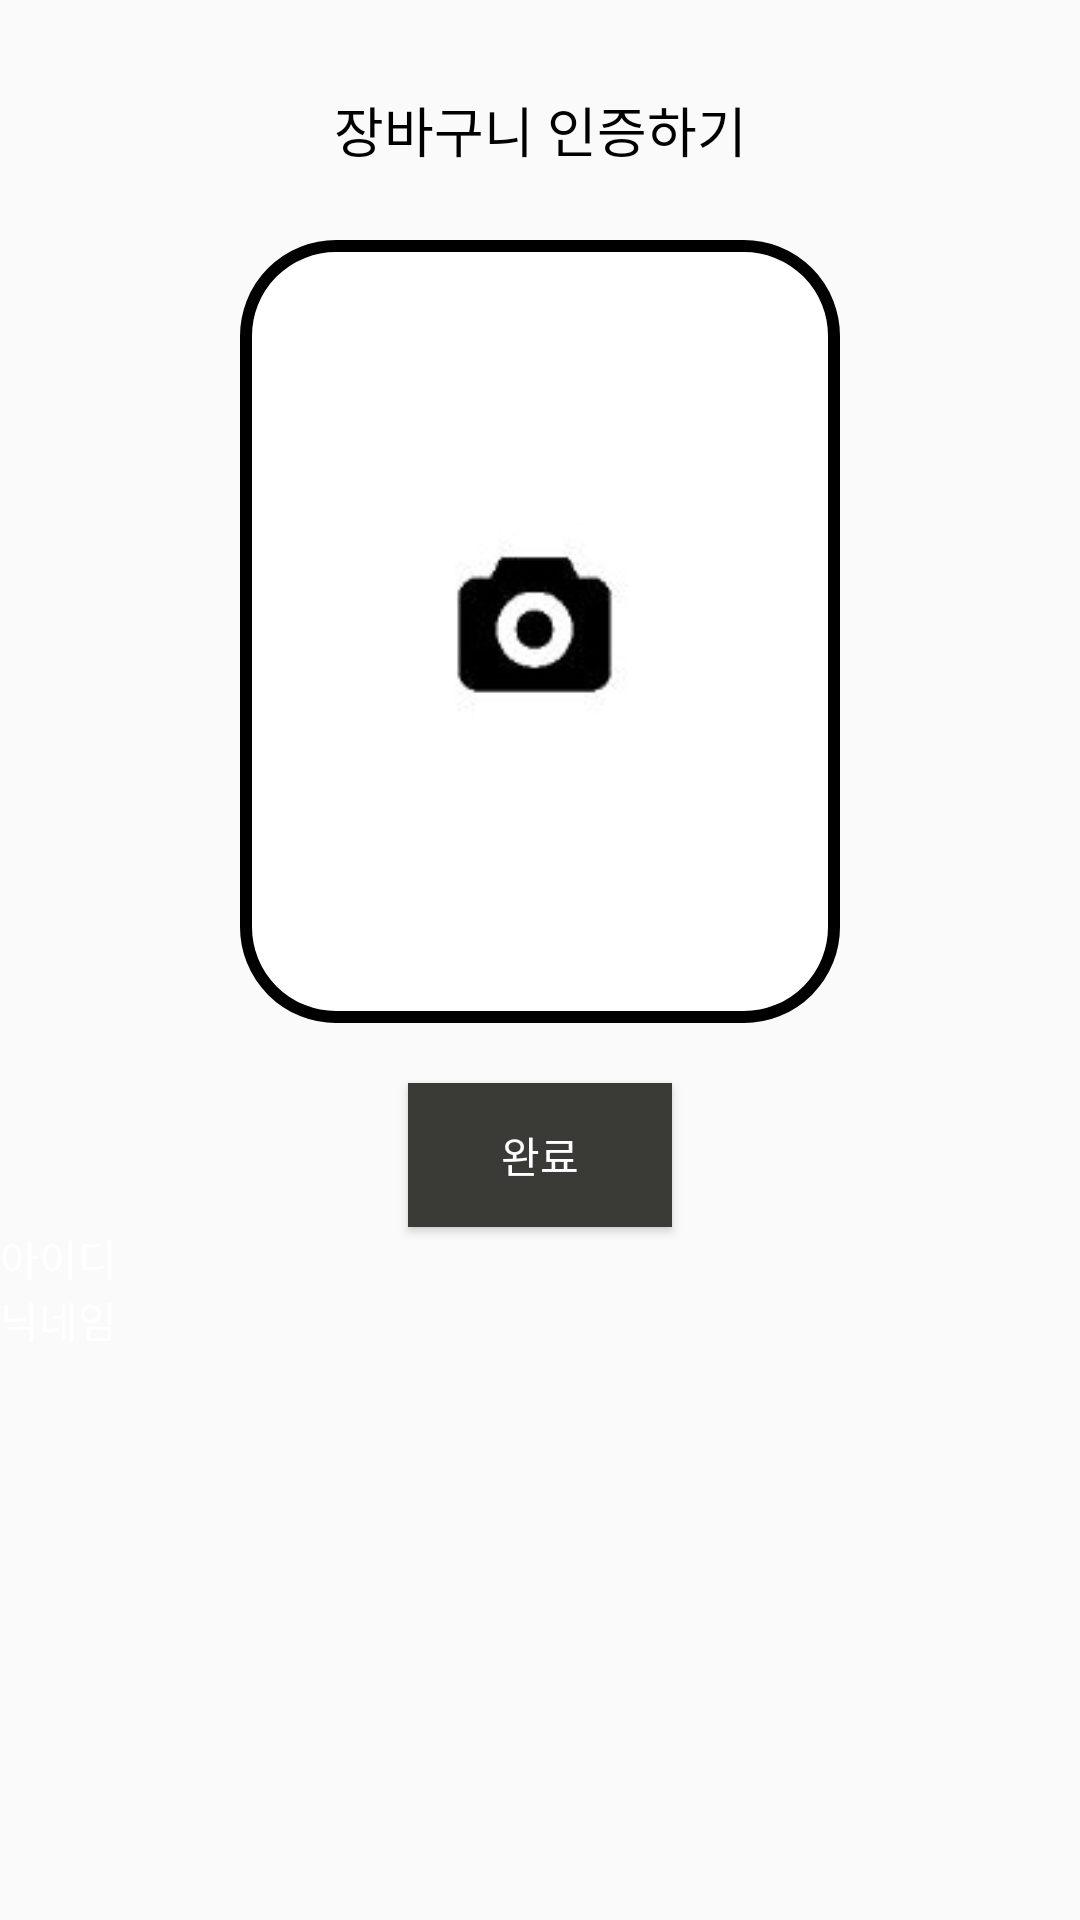

The Android layout XML behind this screen, and the referenced resources:
<!-- AndroidManifest.xml: application theme AppTheme -->
<!-- res/layout/activity_straw.xml -->
<?xml version="1.0" encoding="utf-8"?>
<androidx.constraintlayout.widget.ConstraintLayout xmlns:android="http://schemas.android.com/apk/res/android"
    xmlns:app="http://schemas.android.com/apk/res-auto"
    xmlns:tools="http://schemas.android.com/tools"
    android:layout_width="match_parent"
    android:layout_height="match_parent"

    tools:context=".StrawActivity">

    <Button
        android:id="@+id/buttonUploadImage"
        android:layout_width="wrap_content"
        android:layout_height="wrap_content"
        android:layout_marginTop="20dp"
        android:background="#3A3A37"
        android:textColor="#FFFFFF"
        android:text="완료"
        app:layout_constraintEnd_toEndOf="parent"
        app:layout_constraintStart_toStartOf="parent"
        app:layout_constraintTop_toBottomOf="@+id/vegiview" />

    <ImageView
        android:id="@+id/vegiview"
        android:layout_width="200dp"
        android:layout_height="261dp"
        android:layout_marginTop="80dp"
        android:padding="7dp"
        android:background="@drawable/ddongle"
        android:scaleType="fitCenter"
        android:src="@drawable/camerapic1"
        app:layout_constraintEnd_toEndOf="parent"
        app:layout_constraintStart_toStartOf="parent"
        app:layout_constraintTop_toTopOf="parent"></ImageView>

    <TextView
        android:id="@+id/et_id"
        android:layout_width="wrap_content"
        android:layout_height="wrap_content"
        android:text="아이디"
        android:textColor="#ffffff"
        app:layout_constraintStart_toStartOf="parent"
        app:layout_constraintTop_toBottomOf="@+id/buttonUploadImage" />

    <TextView
        android:id="@+id/et_name"
        android:layout_width="wrap_content"
        android:layout_height="wrap_content"
        android:text="닉네임"
        android:textColor="#ffffff"
        app:layout_constraintStart_toStartOf="parent"
        app:layout_constraintTop_toBottomOf="@+id/et_id" />

    <TextView
        android:id="@+id/et_point"
        android:layout_width="wrap_content"
        android:layout_height="wrap_content"
        app:layout_constraintTop_toBottomOf="@+id/et_name"
        tools:ignore="MissingConstraints" />

    <LinearLayout
        android:id="@+id/linearLayout2"
        android:layout_width="match_parent"
        android:layout_height="match_parent"
        android:gravity="bottom"
        android:orientation="horizontal"
        android:padding="10dp"
        android:weightSum="4"
        app:layout_constraintBottom_toBottomOf="parent"
        app:layout_constraintTop_toTopOf="parent"
        tools:layout_editor_absoluteX="-54dp">


    </LinearLayout>

    <TextView
        android:id="@+id/textView10"
        android:layout_width="wrap_content"
        android:layout_height="wrap_content"
        android:layout_marginTop="30dp"
        android:gravity="center_horizontal"
        android:text="장바구니 인증하기"
        android:textColor="#000000"
        android:textSize="18dp"
        app:layout_constraintEnd_toEndOf="parent"
        app:layout_constraintStart_toStartOf="parent"
        app:layout_constraintTop_toTopOf="parent" />

</androidx.constraintlayout.widget.ConstraintLayout>
<!-- resources referenced by this layout -->
<resources>
  <!-- drawable camerapic1: jpg bitmap (drawable, 10455 bytes) -->
  <!-- drawable ddongle (drawable) -->
  <?xml version="1.0" encoding="utf-8"?>
  <shape xmlns:android="http://schemas.android.com/apk/res/android"
      android:padding="10dp"
      android:shape="rectangle" >
      <solid android:color="#FFF" />
      <corners
          android:bottomLeftRadius="30dp"
          android:bottomRightRadius="30dp"
          android:topLeftRadius="30dp"
          android:topRightRadius="30dp" />
      <stroke
          android:width="4dp"
          android:color="#000000" />
  </shape>
  <style name="AppTheme" parent="Theme.AppCompat.Light.DarkActionBar">
          
          <item name="colorPrimary">@color/colorPrimary</item>
          <item name="colorPrimaryDark">@color/colorPrimaryDark</item>
          <item name="colorAccent">@color/colorAccent</item>
          <item name="windowActionBar">false</item>
          <item name="windowNoTitle">true</item>
  
           </style>
  <color name="colorPrimary">#DEEBF7</color>
  <color name="colorPrimaryDark">#B596B5</color>
  <color name="colorAccent">#FFF2CC</color>
</resources>
